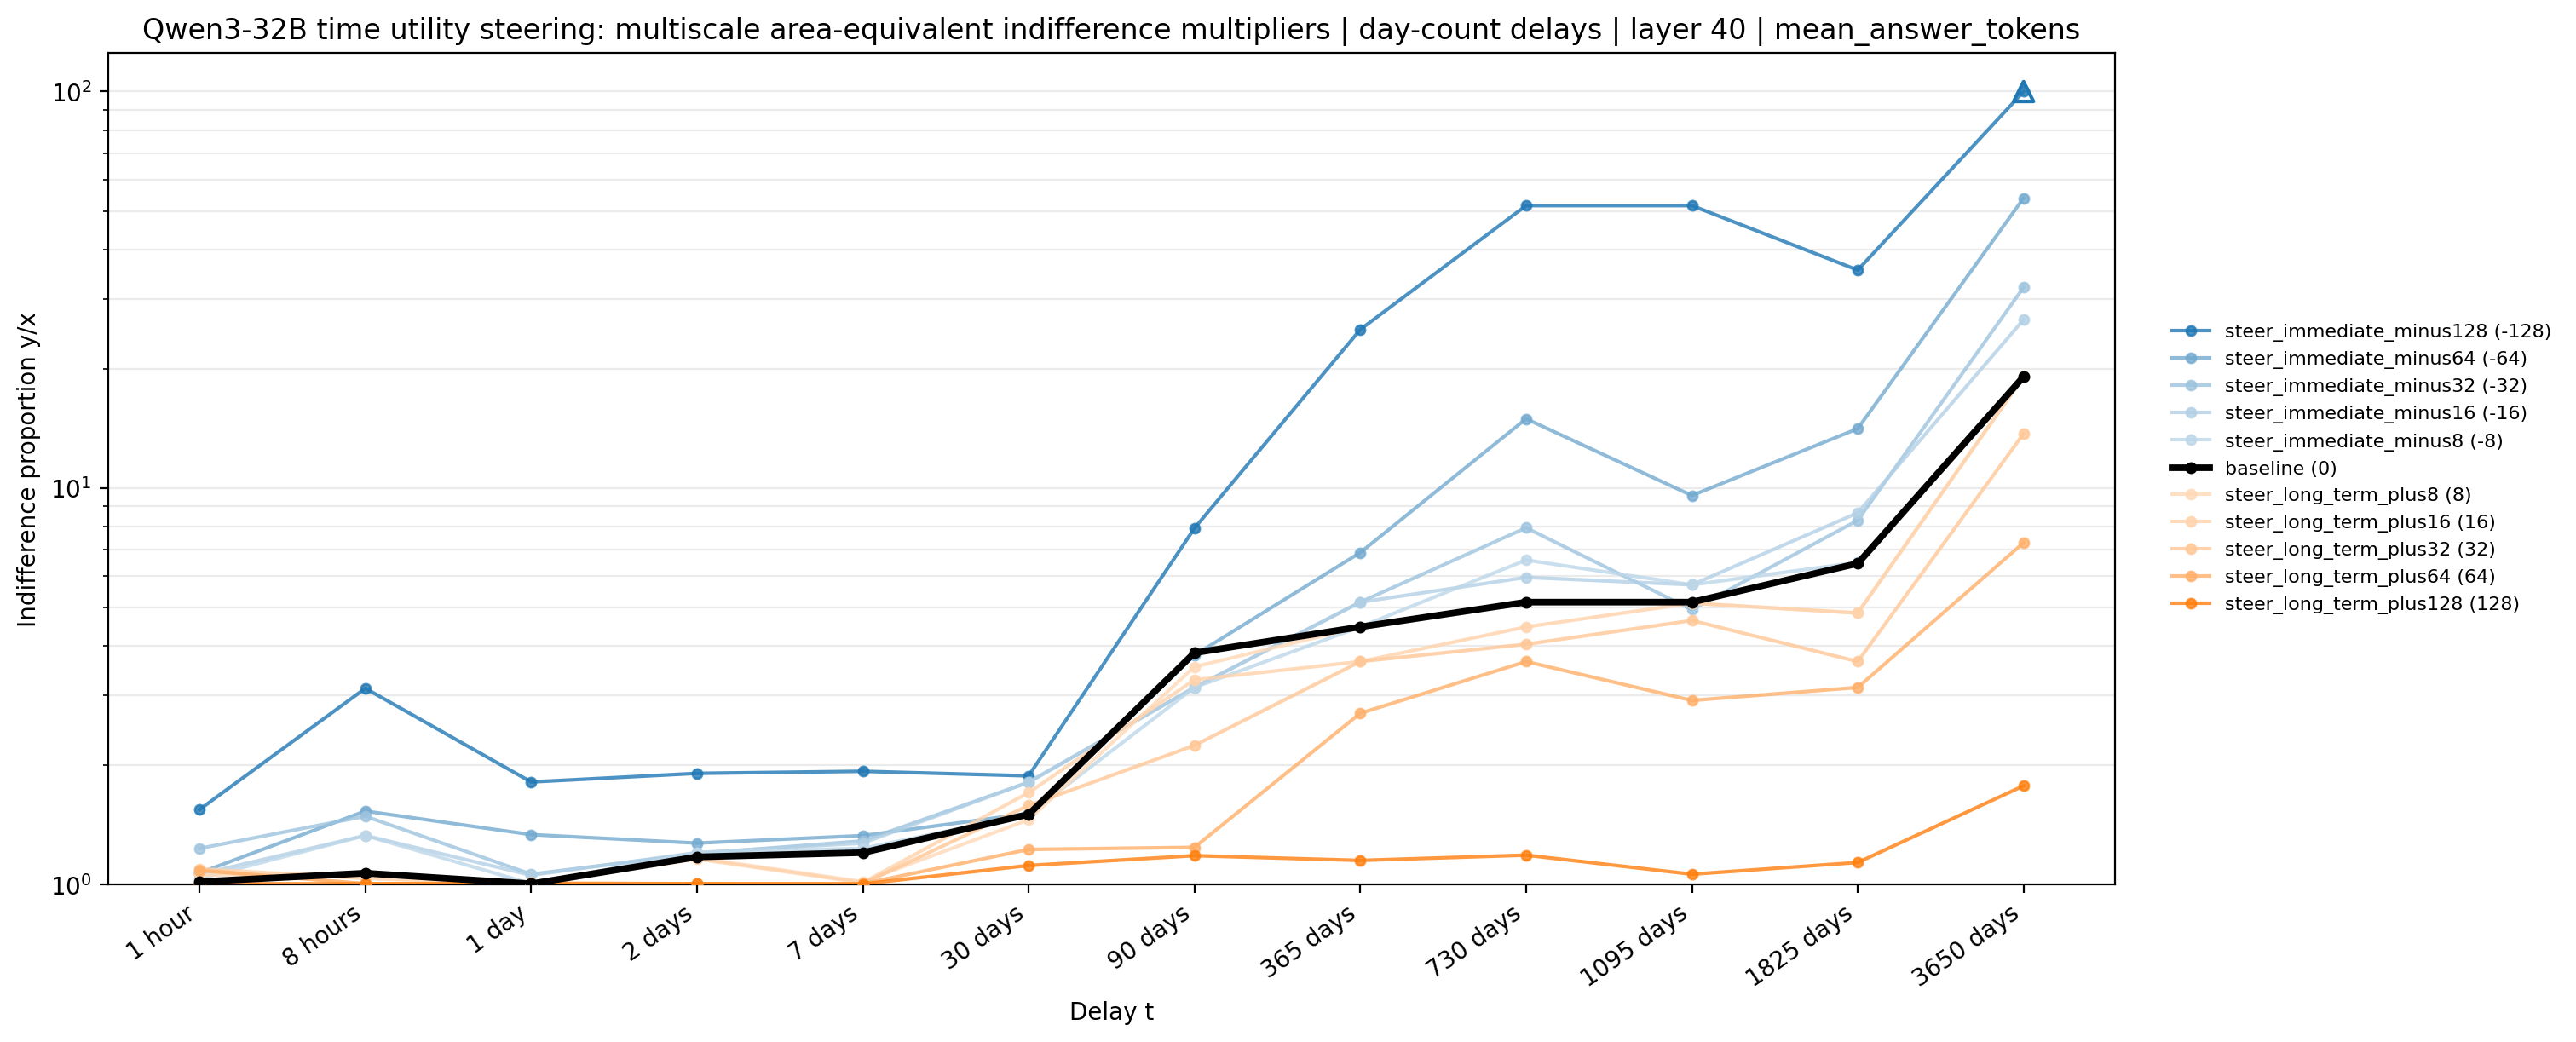

Data behind this chart, as committed beside it:
method, condition, signed_strength, t_delay, delay_idx, area_choose_later, indifference_multiplier, plot_multiplier, log_indifference_multiplier, status, parsed_weight_fraction, n_factor_rows, n_valid_factor_rows, time_delay_format, day_count_delays, time_delay_format_source
area_equivalent_multiscale, steer_immediate_minus128, -128.0, 1 hour, 0, 0.9053, 1.546, 1.546, 0.4359, finite, 0.9375, 64, 62, day_counts, True, config:time_delay_format
area_equivalent_multiscale, steer_immediate_minus128, -128.0, 8 hours, 1, 0.7525, 3.126, 3.126, 1.14, finite, 1.0, 64, 64, day_counts, True, config:time_delay_format
area_equivalent_multiscale, steer_immediate_minus128, -128.0, 1 day, 2, 0.8706, 1.815, 1.815, 0.596, finite, 1.0, 64, 64, day_counts, True, config:time_delay_format
area_equivalent_multiscale, steer_immediate_minus128, -128.0, 2 days, 3, 0.8597, 1.908, 1.908, 0.6461, finite, 1.0, 64, 64, day_counts, True, config:time_delay_format
area_equivalent_multiscale, steer_immediate_minus128, -128.0, 7 days, 4, 0.8571, 1.931, 1.931, 0.658, finite, 1.0, 64, 64, day_counts, True, config:time_delay_format
area_equivalent_multiscale, steer_immediate_minus128, -128.0, 30 days, 5, 0.8628, 1.881, 1.881, 0.6317, finite, 1.0, 64, 64, day_counts, True, config:time_delay_format
area_equivalent_multiscale, steer_immediate_minus128, -128.0, 90 days, 6, 0.5506, 7.921, 7.921, 2.069, finite, 1.0, 64, 64, day_counts, True, config:time_delay_format
area_equivalent_multiscale, steer_immediate_minus128, -128.0, 365 days, 7, 0.3001, 25.11, 25.11, 3.223, finite, 1.0, 64, 64, day_counts, True, config:time_delay_format
area_equivalent_multiscale, steer_immediate_minus128, -128.0, 730 days, 8, 0.1438, 51.57, 51.57, 3.943, finite, 1.0, 64, 64, day_counts, True, config:time_delay_format
area_equivalent_multiscale, steer_immediate_minus128, -128.0, 1095 days, 9, 0.1438, 51.57, 51.57, 3.943, finite, 1.0, 64, 64, day_counts, True, config:time_delay_format
area_equivalent_multiscale, steer_immediate_minus128, -128.0, 1825 days, 10, 0.2251, 35.46, 35.46, 3.568, finite, 1.0, 64, 64, day_counts, True, config:time_delay_format
area_equivalent_multiscale, steer_immediate_minus128, -128.0, 3650 days, 11, 0.0, 100, 100.0, 4.605, right_censored_all_now_in_tested_range, 1.0, 64, 64, day_counts, True, config:time_delay_format
area_equivalent_multiscale, steer_immediate_minus64, -64.0, 1 hour, 0, 0.9853, 1.07, 1.07, 0.06755, finite, 0.9688, 64, 63, day_counts, True, config:time_delay_format
area_equivalent_multiscale, steer_immediate_minus64, -64.0, 8 hours, 1, 0.9073, 1.533, 1.533, 0.4269, finite, 1.0, 64, 64, day_counts, True, config:time_delay_format
area_equivalent_multiscale, steer_immediate_minus64, -64.0, 1 day, 2, 0.937, 1.337, 1.337, 0.2904, finite, 1.0, 64, 64, day_counts, True, config:time_delay_format
area_equivalent_multiscale, steer_immediate_minus64, -64.0, 2 days, 3, 0.9477, 1.272, 1.272, 0.2409, finite, 1.0, 64, 64, day_counts, True, config:time_delay_format
area_equivalent_multiscale, steer_immediate_minus64, -64.0, 7 days, 4, 0.9382, 1.329, 1.329, 0.2844, finite, 1.0, 64, 64, day_counts, True, config:time_delay_format
area_equivalent_multiscale, steer_immediate_minus64, -64.0, 30 days, 5, 0.9103, 1.511, 1.511, 0.413, finite, 1.0, 64, 64, day_counts, True, config:time_delay_format
area_equivalent_multiscale, steer_immediate_minus64, -64.0, 90 days, 6, 0.7108, 3.788, 3.788, 1.332, finite, 1.0, 64, 64, day_counts, True, config:time_delay_format
area_equivalent_multiscale, steer_immediate_minus64, -64.0, 365 days, 7, 0.5813, 6.877, 6.877, 1.928, finite, 1.0, 64, 64, day_counts, True, config:time_delay_format
area_equivalent_multiscale, steer_immediate_minus64, -64.0, 730 days, 8, 0.4126, 14.95, 14.95, 2.705, finite, 1.0, 64, 64, day_counts, True, config:time_delay_format
area_equivalent_multiscale, steer_immediate_minus64, -64.0, 1095 days, 9, 0.5094, 9.576, 9.576, 2.259, finite, 1.0, 64, 64, day_counts, True, config:time_delay_format
area_equivalent_multiscale, steer_immediate_minus64, -64.0, 1825 days, 10, 0.4251, 14.12, 14.12, 2.648, finite, 1.0, 64, 64, day_counts, True, config:time_delay_format
area_equivalent_multiscale, steer_immediate_minus64, -64.0, 3650 days, 11, 0.1344, 53.85, 53.85, 3.986, finite, 1.0, 64, 64, day_counts, True, config:time_delay_format
area_equivalent_multiscale, steer_immediate_minus32, -32.0, 1 hour, 0, 0.9544, 1.234, 1.234, 0.21, finite, 0.9688, 64, 63, day_counts, True, config:time_delay_format
area_equivalent_multiscale, steer_immediate_minus32, -32.0, 8 hours, 1, 0.9138, 1.487, 1.487, 0.3969, finite, 1.0, 64, 64, day_counts, True, config:time_delay_format
area_equivalent_multiscale, steer_immediate_minus32, -32.0, 1 day, 2, 0.9869, 1.062, 1.062, 0.06037, finite, 1.0, 64, 64, day_counts, True, config:time_delay_format
area_equivalent_multiscale, steer_immediate_minus32, -32.0, 2 days, 3, 0.961, 1.197, 1.197, 0.1796, finite, 1.0, 64, 64, day_counts, True, config:time_delay_format
area_equivalent_multiscale, steer_immediate_minus32, -32.0, 7 days, 4, 0.9449, 1.289, 1.289, 0.2537, finite, 1.0, 64, 64, day_counts, True, config:time_delay_format
area_equivalent_multiscale, steer_immediate_minus32, -32.0, 30 days, 5, 0.871, 1.812, 1.812, 0.5943, finite, 1.0, 64, 64, day_counts, True, config:time_delay_format
area_equivalent_multiscale, steer_immediate_minus32, -32.0, 90 days, 6, 0.7514, 3.142, 3.142, 1.145, finite, 1.0, 64, 64, day_counts, True, config:time_delay_format
area_equivalent_multiscale, steer_immediate_minus32, -32.0, 365 days, 7, 0.6438, 5.157, 5.157, 1.64, finite, 1.0, 64, 64, day_counts, True, config:time_delay_format
area_equivalent_multiscale, steer_immediate_minus32, -32.0, 730 days, 8, 0.5501, 7.941, 7.941, 2.072, finite, 1.0, 64, 64, day_counts, True, config:time_delay_format
area_equivalent_multiscale, steer_immediate_minus32, -32.0, 1095 days, 9, 0.6532, 4.938, 4.938, 1.597, finite, 1.0, 64, 64, day_counts, True, config:time_delay_format
area_equivalent_multiscale, steer_immediate_minus32, -32.0, 1825 days, 10, 0.5407, 8.293, 8.293, 2.115, finite, 1.0, 64, 64, day_counts, True, config:time_delay_format
area_equivalent_multiscale, steer_immediate_minus32, -32.0, 3650 days, 11, 0.247, 32.07, 32.07, 3.468, finite, 1.0, 64, 64, day_counts, True, config:time_delay_format
area_equivalent_multiscale, steer_immediate_minus16, -16.0, 1 hour, 0, 0.9871, 1.061, 1.061, 0.05948, finite, 1.0, 64, 64, day_counts, True, config:time_delay_format
area_equivalent_multiscale, steer_immediate_minus16, -16.0, 8 hours, 1, 0.9381, 1.33, 1.33, 0.285, finite, 1.0, 64, 64, day_counts, True, config:time_delay_format
area_equivalent_multiscale, steer_immediate_minus16, -16.0, 1 day, 2, 0.9882, 1.056, 1.056, 0.05441, finite, 1.0, 64, 64, day_counts, True, config:time_delay_format
area_equivalent_multiscale, steer_immediate_minus16, -16.0, 2 days, 3, 0.9597, 1.204, 1.204, 0.1855, finite, 1.0, 64, 64, day_counts, True, config:time_delay_format
area_equivalent_multiscale, steer_immediate_minus16, -16.0, 7 days, 4, 0.9477, 1.272, 1.272, 0.2409, finite, 1.0, 64, 64, day_counts, True, config:time_delay_format
area_equivalent_multiscale, steer_immediate_minus16, -16.0, 30 days, 5, 0.8708, 1.813, 1.813, 0.5949, finite, 1.0, 64, 64, day_counts, True, config:time_delay_format
area_equivalent_multiscale, steer_immediate_minus16, -16.0, 90 days, 6, 0.7514, 3.142, 3.142, 1.145, finite, 1.0, 64, 64, day_counts, True, config:time_delay_format
area_equivalent_multiscale, steer_immediate_minus16, -16.0, 365 days, 7, 0.6438, 5.157, 5.157, 1.64, finite, 1.0, 64, 64, day_counts, True, config:time_delay_format
area_equivalent_multiscale, steer_immediate_minus16, -16.0, 730 days, 8, 0.6126, 5.955, 5.955, 1.784, finite, 1.0, 64, 64, day_counts, True, config:time_delay_format
area_equivalent_multiscale, steer_immediate_minus16, -16.0, 1095 days, 9, 0.622, 5.702, 5.702, 1.741, finite, 1.0, 64, 64, day_counts, True, config:time_delay_format
area_equivalent_multiscale, steer_immediate_minus16, -16.0, 1825 days, 10, 0.5313, 8.66, 8.66, 2.159, finite, 1.0, 64, 64, day_counts, True, config:time_delay_format
area_equivalent_multiscale, steer_immediate_minus16, -16.0, 3650 days, 11, 0.2876, 26.59, 26.59, 3.281, finite, 1.0, 64, 64, day_counts, True, config:time_delay_format
area_equivalent_multiscale, steer_immediate_minus8, -8.0, 1 hour, 0, 0.9925, 1.035, 1.035, 0.03476, finite, 1.0, 64, 64, day_counts, True, config:time_delay_format
area_equivalent_multiscale, steer_immediate_minus8, -8.0, 8 hours, 1, 0.9381, 1.33, 1.33, 0.285, finite, 1.0, 64, 64, day_counts, True, config:time_delay_format
area_equivalent_multiscale, steer_immediate_minus8, -8.0, 1 day, 2, 0.9989, 1.005, 1.005, 0.004975, finite, 1.0, 64, 64, day_counts, True, config:time_delay_format
area_equivalent_multiscale, steer_immediate_minus8, -8.0, 2 days, 3, 0.9597, 1.204, 1.204, 0.1855, finite, 1.0, 64, 64, day_counts, True, config:time_delay_format
area_equivalent_multiscale, steer_immediate_minus8, -8.0, 7 days, 4, 0.9543, 1.234, 1.234, 0.2102, finite, 1.0, 64, 64, day_counts, True, config:time_delay_format
area_equivalent_multiscale, steer_immediate_minus8, -8.0, 30 days, 5, 0.9115, 1.503, 1.503, 0.4077, finite, 1.0, 64, 64, day_counts, True, config:time_delay_format
area_equivalent_multiscale, steer_immediate_minus8, -8.0, 90 days, 6, 0.7514, 3.142, 3.142, 1.145, finite, 1.0, 64, 64, day_counts, True, config:time_delay_format
area_equivalent_multiscale, steer_immediate_minus8, -8.0, 365 days, 7, 0.6751, 4.466, 4.466, 1.496, finite, 1.0, 64, 64, day_counts, True, config:time_delay_format
area_equivalent_multiscale, steer_immediate_minus8, -8.0, 730 days, 8, 0.5907, 6.585, 6.585, 1.885, finite, 1.0, 64, 64, day_counts, True, config:time_delay_format
area_equivalent_multiscale, steer_immediate_minus8, -8.0, 1095 days, 9, 0.622, 5.702, 5.702, 1.741, finite, 1.0, 64, 64, day_counts, True, config:time_delay_format
area_equivalent_multiscale, steer_immediate_minus8, -8.0, 1825 days, 10, 0.5938, 6.494, 6.494, 1.871, finite, 1.0, 64, 64, day_counts, True, config:time_delay_format
area_equivalent_multiscale, steer_immediate_minus8, -8.0, 3650 days, 11, 0.3595, 19.1, 19.1, 2.949, finite, 1.0, 64, 64, day_counts, True, config:time_delay_format
... 72 more rows
